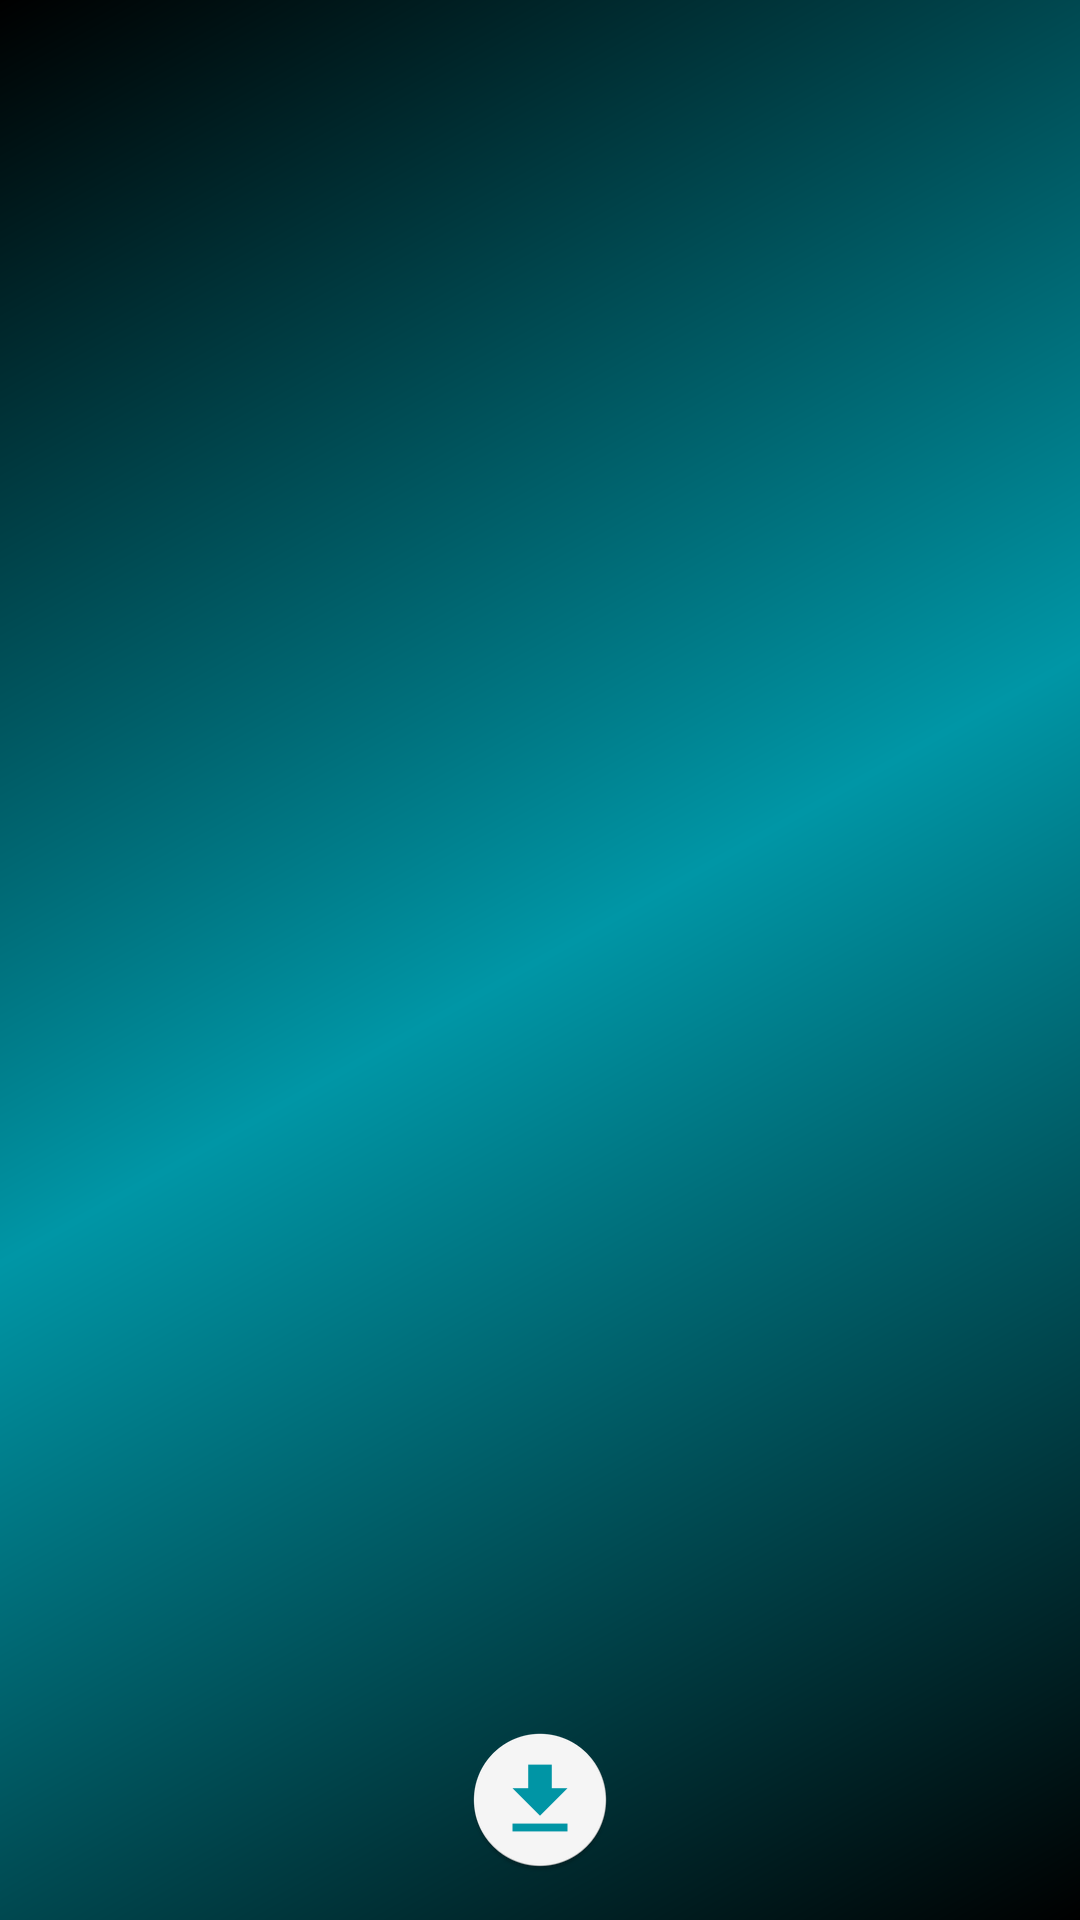

The Android layout XML behind this screen, and the referenced resources:
<!-- AndroidManifest.xml: application theme Theme.AppCompat.Light.NoActionBar -->
<!-- res/layout/nav_header_main.xml -->
<?xml version="1.0" encoding="utf-8"?>
<LinearLayout xmlns:android="http://schemas.android.com/apk/res/android"
    xmlns:app="http://schemas.android.com/apk/res-auto"
    android:layout_width="match_parent"
    android:layout_height="@dimen/nav_header_height"
    android:background="@drawable/side_nav_bar"
    android:gravity="bottom"
    android:orientation="vertical"
    android:paddingLeft="@dimen/activity_horizontal_margin"
    android:paddingTop="@dimen/activity_vertical_margin"
    android:paddingRight="@dimen/activity_horizontal_margin"
    android:paddingBottom="@dimen/activity_vertical_margin"
    android:theme="@style/ThemeOverlay.AppCompat.Dark">

    <ImageView
        android:id="@+id/imageView"
        android:layout_width="wrap_content"
        android:layout_height="wrap_content"
        android:contentDescription="@string/nav_header_desc"
        android:paddingTop="@dimen/nav_header_vertical_spacing"
        android:layout_gravity="center"
        app:srcCompat="@mipmap/ic_download" />


</LinearLayout>
<!-- resources referenced by this layout -->
<resources>
  <dimen name="activity_horizontal_margin">5dp</dimen>
  <dimen name="activity_vertical_margin">16dp</dimen>
  <dimen name="nav_header_height">176dp</dimen>
  <dimen name="nav_header_vertical_spacing">8dp</dimen>
  <!-- drawable side_nav_bar (drawable) -->
  <shape xmlns:android="http://schemas.android.com/apk/res/android"
      android:shape="rectangle">
      <gradient
          android:angle="135"
          android:centerColor="@color/fastlane_background"
          android:endColor="@color/colorBlack"
          android:startColor="@color/colorBlack"
          android:type="linear" />
  </shape>
  <!-- mipmap ic_download: png bitmap (mipmap-hdpi, 2689 bytes) -->
  <string name="nav_header_desc">Navigation Header</string>
  <color name="fastlane_background">#0096a6</color>
  <color name="colorBlack">#000000</color>
</resources>
